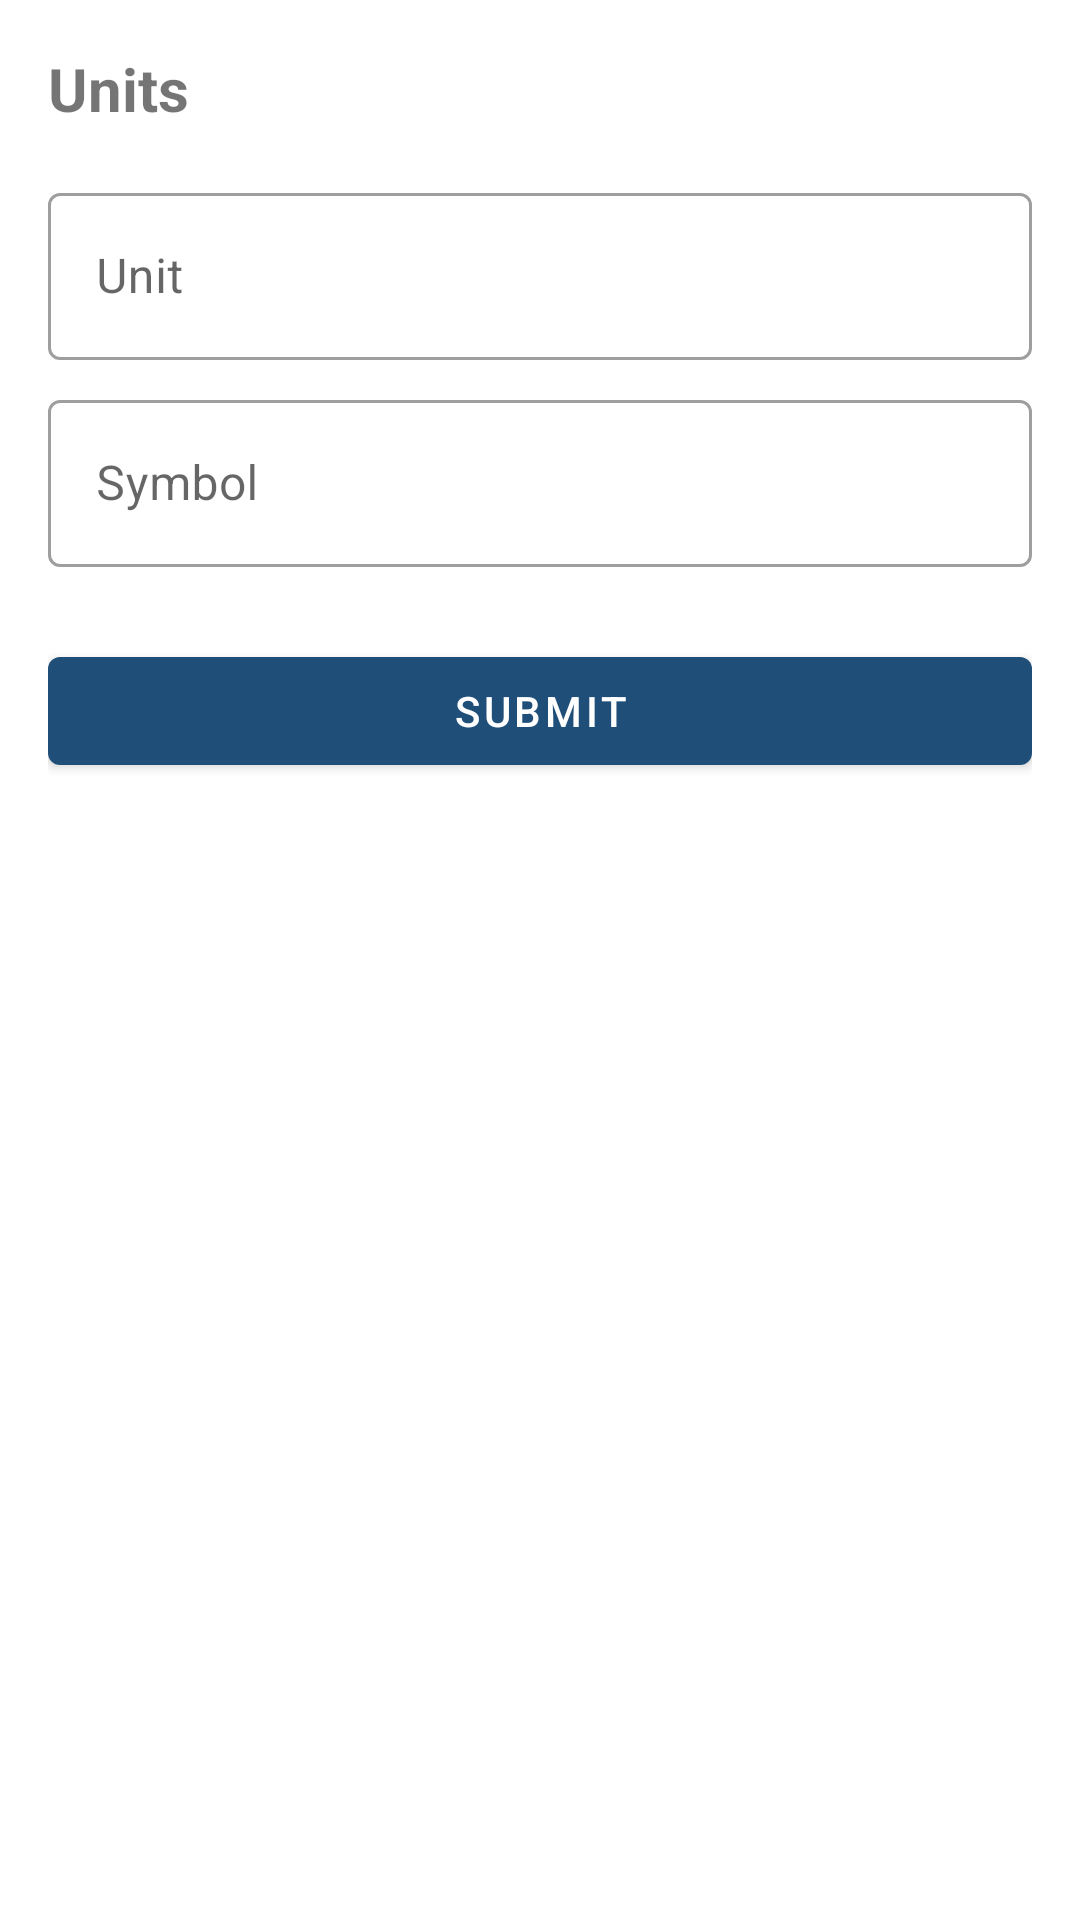

Here is an Android app screen rendered from its layout file. Give the layout XML and the strings, colors and styles it references.
<!-- AndroidManifest.xml: application theme Theme.GeneralStoreApp -->
<!-- res/layout/dialog_add_unit.xml -->
<?xml version="1.0" encoding="utf-8"?>
<LinearLayout xmlns:android="http://schemas.android.com/apk/res/android"
    android:layout_width="match_parent"
    android:layout_height="wrap_content"
    android:orientation="vertical"
    android:padding="16dp">

    <TextView
        android:id="@+id/text_title"
        android:layout_width="wrap_content"
        android:layout_height="wrap_content"
        android:text="@string/fragment_units"
        android:textSize="20sp"
        android:textStyle="bold"
        android:layout_marginBottom="16dp"/>

    <com.google.android.material.textfield.TextInputLayout
        style="@style/Widget.MaterialComponents.TextInputLayout.OutlinedBox"
        android:layout_width="match_parent"
        android:layout_height="wrap_content"
        android:hint="@string/unit_hint"
        android:layout_marginBottom="8dp">
        <com.google.android.material.textfield.TextInputEditText
            android:id="@+id/edit_unit_name"
            android:layout_width="match_parent"
            android:layout_height="wrap_content"/>
    </com.google.android.material.textfield.TextInputLayout>

    <com.google.android.material.textfield.TextInputLayout
        style="@style/Widget.MaterialComponents.TextInputLayout.OutlinedBox"
        android:layout_width="match_parent"
        android:layout_height="wrap_content"
        android:hint="@string/symbol"
        android:layout_marginBottom="8dp">
        <com.google.android.material.textfield.TextInputEditText
            android:id="@+id/edit_unit_symbol"
            android:layout_width="match_parent"
            android:layout_height="wrap_content"/>
    </com.google.android.material.textfield.TextInputLayout>

    <com.google.android.material.button.MaterialButton
        android:id="@+id/button_submit"
        android:layout_width="match_parent"
        android:layout_height="wrap_content"
        android:text="@string/submit"
        android:layout_marginTop="16dp"/>

</LinearLayout>
<!-- resources referenced by this layout -->
<resources>
  <string name="fragment_units">Units</string>
  <string name="submit">Submit</string>
  <string name="symbol">Symbol</string>
  <string name="unit_hint">Unit</string>
  <style name="Theme.GeneralStoreApp" parent="Theme.MaterialComponents.DayNight.DarkActionBar">
          
          <item name="colorPrimary">@color/logo_blue</item>
          <item name="colorPrimaryVariant">@color/logo_blue</item>
          <item name="colorOnPrimary">@color/on_primary_main</item>
  
          
          <item name="android:windowBackground">@color/background_main</item>
          <item name="colorSurface">@color/surface_main</item>
          <item name="colorOnSurface">@color/on_surface_main</item>
  
          
          <item name="android:statusBarColor">@android:color/transparent</item>
          <item name="android:navigationBarColor">@android:color/transparent</item>
          <item name="android:windowLightStatusBar">true</item>
          <item name="android:windowLightNavigationBar">true</item>
      </style>
  <color name="logo_blue">#FF1F4E79</color>
  <color name="on_primary_main">#FFFFFFFF</color>
  <color name="background_main">#FFFFFFFF</color>
  <color name="surface_main">#FFFFFFFF</color>
  <color name="on_surface_main">#FF000000</color>
</resources>
